The GitHub repository arfianaja/deteksi_jenis_awan contains a labelled image folder "training" with 5 categories: cumulunimbus, cumulus, nimbostratus, stratocumulus, stratus. Examples follow, each with its label.

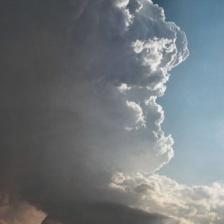
Label: cumulunimbus

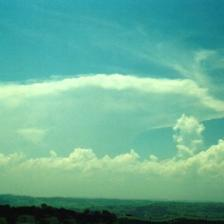
Label: cumulus

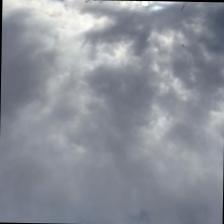
Label: nimbostratus

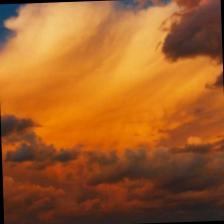
Label: cumulus

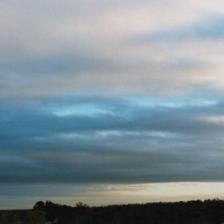
Label: stratocumulus

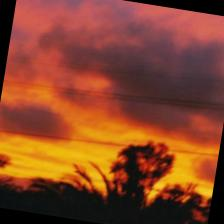
Label: stratus
